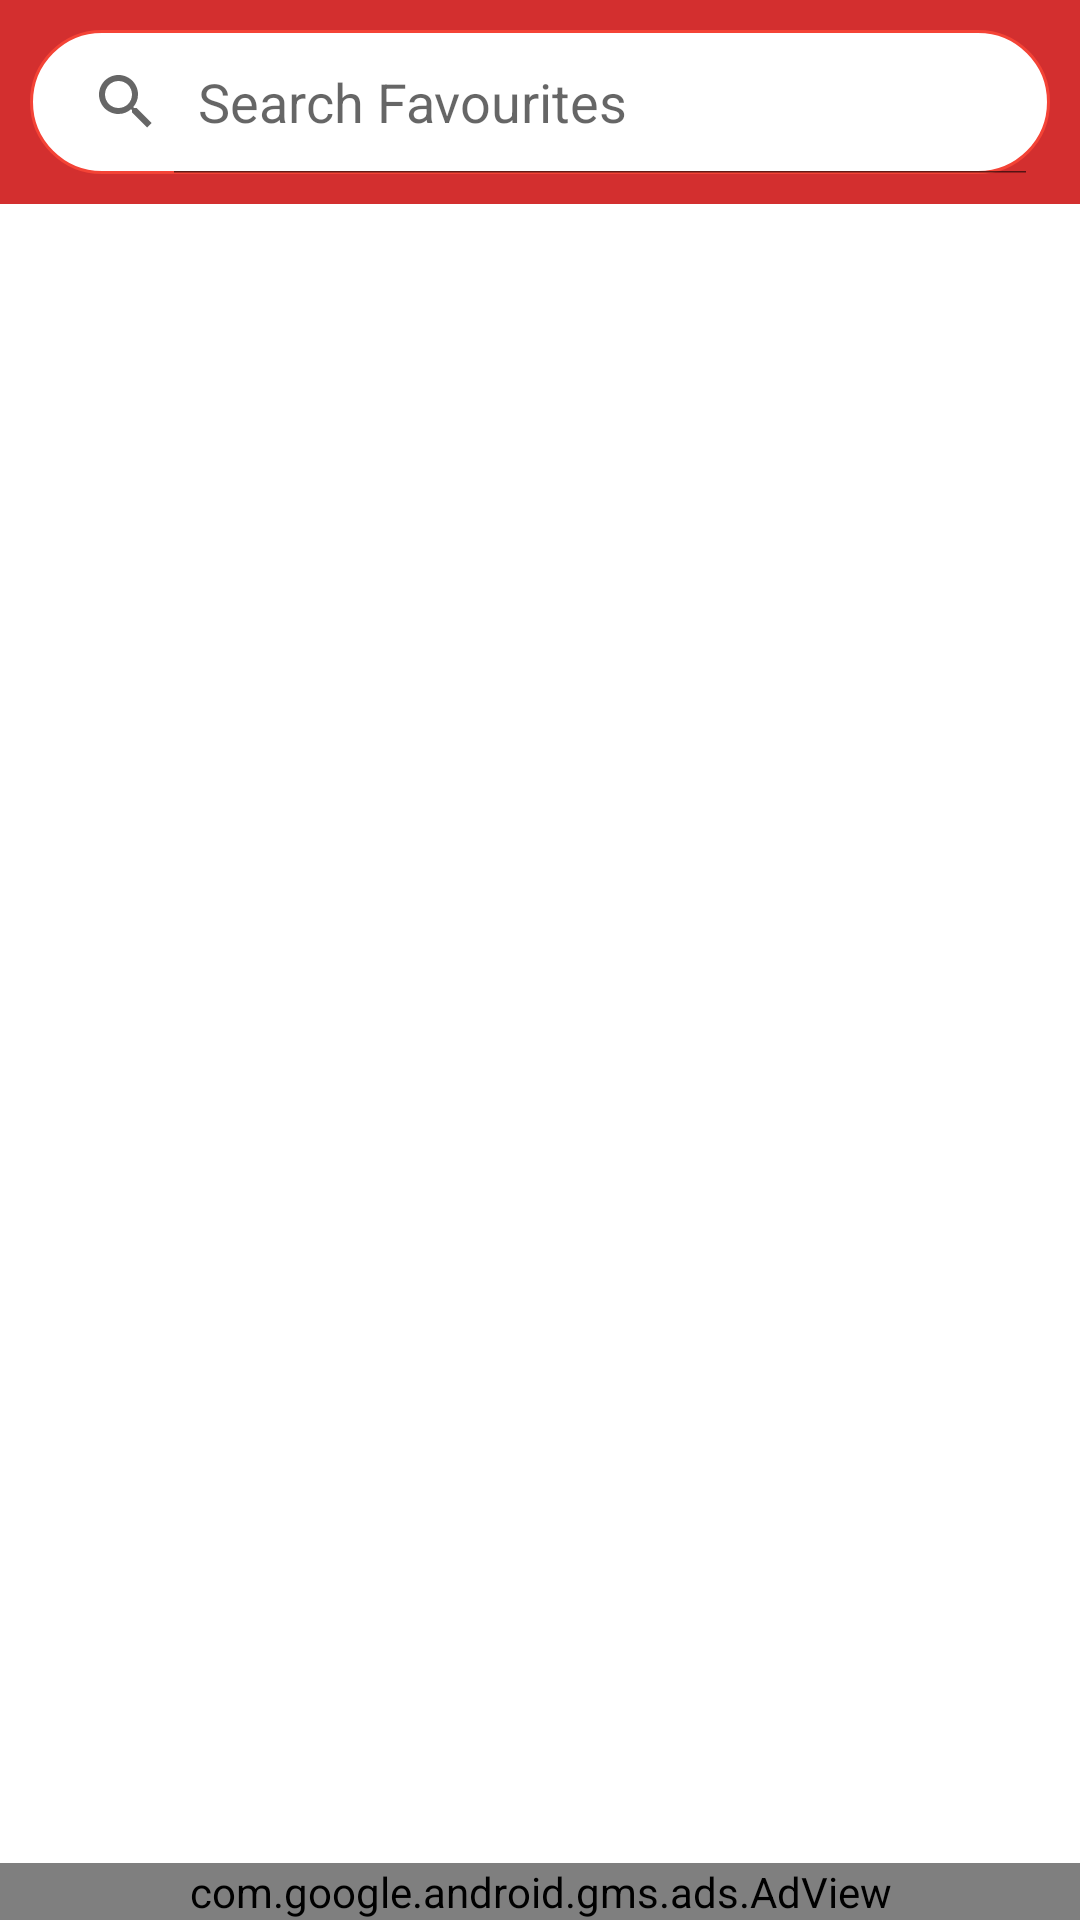

Reconstruct the res/layout file that produces this screen, plus the resources it refers to.
<!-- AndroidManifest.xml: application theme AppTheme.ORANGE -->
<!-- res/layout/activity_favourites.xml -->
<?xml version="1.0" encoding="utf-8"?>

<RelativeLayout xmlns:android="http://schemas.android.com/apk/res/android"
    xmlns:tools="http://schemas.android.com/tools"
    android:layout_width="match_parent"
    android:layout_height="match_parent"
    xmlns:ads="http://schemas.android.com/apk/res-auto"
    android:orientation="vertical"
    android:background="@color/white"
    tools:context=".main">
 <RelativeLayout
     android:layout_width="wrap_content"
     android:layout_height="wrap_content"
     android:background="@color/primaryDarkColorRed"
     android:id="@+id/search1">
     <SearchView
         android:id="@+id/search"
         android:layout_width="match_parent"
         android:layout_height="wrap_content"
         android:iconifiedByDefault="false"
         android:layout_margin="10dp"
         android:background="@drawable/red_search_rounded_background"
         android:queryHint="@string/search_favourites" />
 </RelativeLayout>

    <TextView
        android:id="@+id/no_favourites"
        android:layout_width="match_parent"
        android:layout_height="wrap_content"
        android:layout_below="@+id/favourites_red"
        android:textColor="@color/blackText"
        android:textAppearance="?android:attr/textAppearanceMedium"
        android:gravity="center"
        android:text="No Favourites"/>

    <ImageView
        android:id="@+id/favourites_red"
        android:background="@drawable/ic_favourite_red"
        android:layout_width="130dp"
        android:layout_height="130dp"
        android:layout_centerInParent="true"
        android:gravity="center"
        android:text="No Favourites"/>
    <ListView
        android:id="@+id/listView"
        android:layout_width="match_parent"
        android:layout_height="wrap_content"
        android:background="#fff"
        android:layout_below="@id/search1"
        android:layout_marginTop="10dp"
        android:layout_above="@id/adView"/>


    <com.google.android.gms.ads.AdView
        android:id="@+id/adView"
        android:layout_width="match_parent"
        android:layout_height="wrap_content"
        android:layout_centerHorizontal="true"
        android:layout_alignParentBottom="true"
        ads:adSize="BANNER"
        ads:adUnitId="@string/test_banner_ad_unit">
    </com.google.android.gms.ads.AdView>


</RelativeLayout>
<!-- resources referenced by this layout -->
<resources>
  <color name="blackText">#444</color>
  <color name="primaryDarkColorRed">#D32F2F</color>
  <color name="white">#fff</color>
  <!-- drawable ic_favourite_red: png bitmap (drawable, 4356 bytes) -->
  <!-- drawable red_search_rounded_background (drawable) -->
  <?xml version="1.0" encoding="utf-8"?>
  
  <selector xmlns:android="http://schemas.android.com/apk/res/android">
  
  
  
          <item>
              <shape>
                  <solid
                      android:color="@color/white"/>
  
                  <stroke
                      android:color="@color/primaryColorRed"
                      android:width="1dp"/>
                  <corners
                      android:radius="60dp"/>
              </shape>
          </item>
  
  
      </selector>
  <string name="search_favourites">Search Favourites</string>
  <style name="AppTheme.ORANGE" parent="AppTheme">
          
          <item name="colorPrimary">@color/primaryColorOrange</item>
          <item name="colorPrimaryDark">@color/primaryDarkColorOrange</item>
          <item name="colorAccent">@color/secondaryColorRed</item>
      </style>
  <color name="primaryColorRed">#F44336</color>
  <style name="AppTheme" parent="Theme.AppCompat.DayNight.DarkActionBar">
          
          <item name="colorPrimary">@color/colorPrimary</item>
          <item name="colorPrimaryDark">@color/colorPrimaryDark</item>
          <item name="colorAccent">@color/colorAccent</item>
      </style>
  <color name="primaryColorOrange">#FF9800</color>
  <color name="primaryDarkColorOrange">#F57C00</color>
  <color name="secondaryColorRed">#4A4A4A</color>
  <color name="colorPrimary">#3F51B5</color>
  <color name="colorPrimaryDark">#303F9F</color>
  <color name="colorAccent">#7ca6a6a6</color>
</resources>
